Run: headless pygame with SDL's dummy video driver; simulated clock (each Clock.tick advances the game by its frame time, no real sleeping); random seed 0; keys injected as events and as key.get_pressed() state; no mouse input.
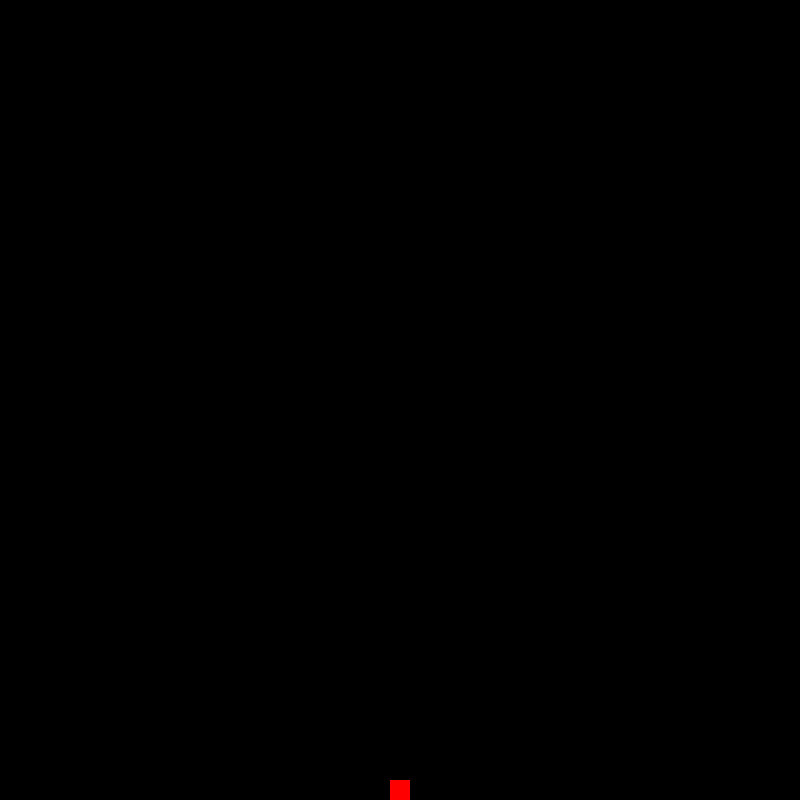
Frame 1 of 4 · flips 1–60 · no input
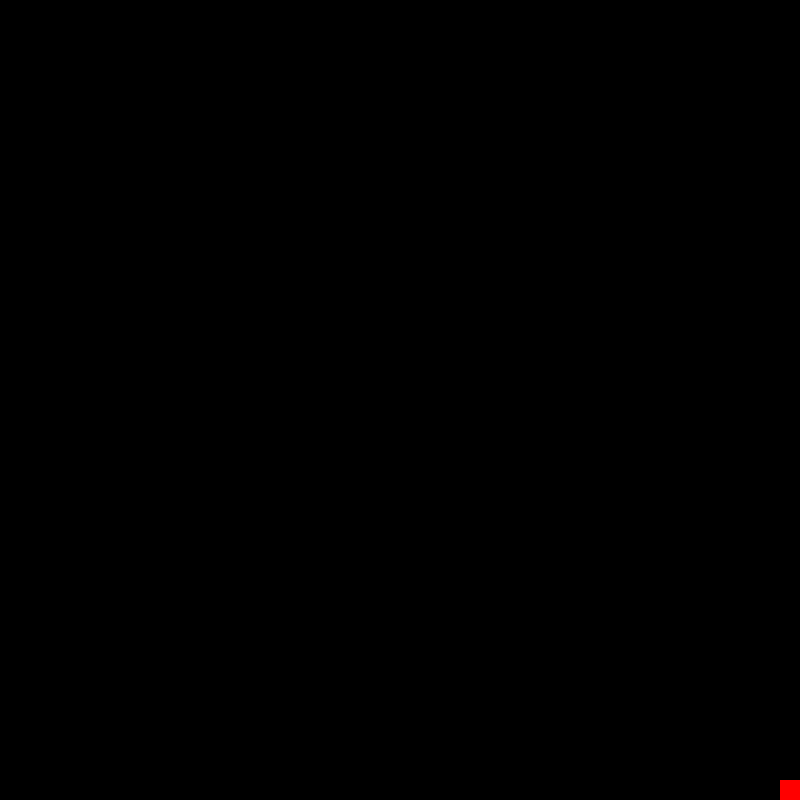
Frame 2 of 4 · flips 61–180 · tapped SPACE, RETURN · held RIGHT (→), D
Frame 3 of 4 · flips 181–300 · held DOWN (↓), S · screen unchanged from frame 2, image omitted
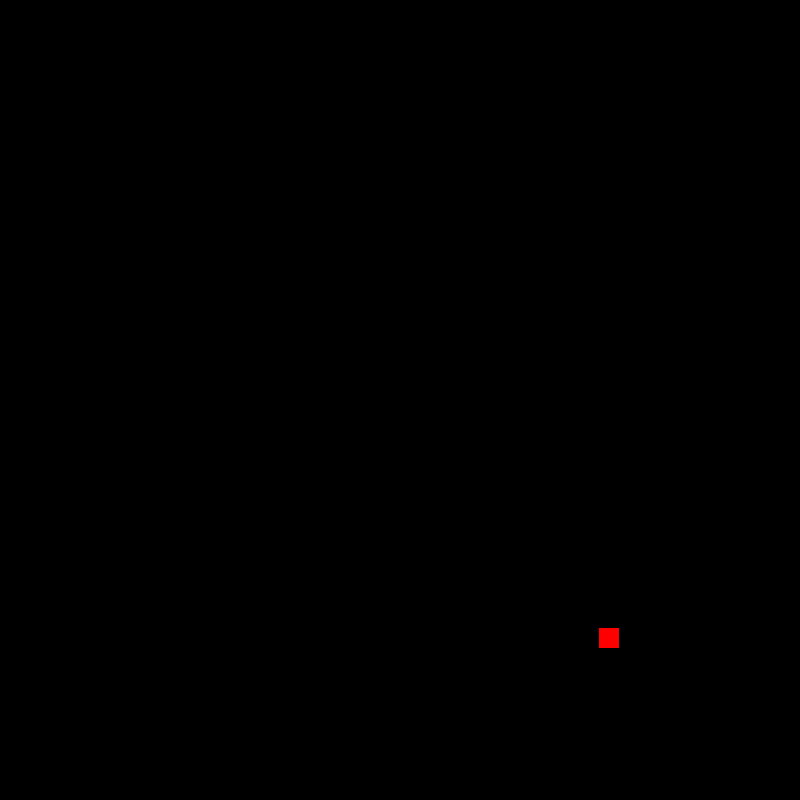
Frame 4 of 4 · flips 301–420 · held LEFT (←), A, UP (↑), W

The pygame program that drew these frames:

import pygame

# Pygame Variables
pygame.init()
clock = pygame.time.Clock()

win_width = 800
win_height = 800

surface = pygame.display.set_mode((win_width, win_height))
pygame.display.set_caption('Pygame Keyboard!')

# Square Variables
playerSize = 20
playerX = (win_width / 2) - (playerSize / 2)
playerY = win_height - playerSize
player_vx = 1.0
player_vy = 0.0
maxjump_vy = 25.0
move_speed = 1.0
max_vx = 10.0
gravity = 1.0

def move(direction, jump):
    global playerX, playerY, player_vx, player_vy, haveJumped, gravity

    if jump and playerY == win_height - playerSize:
        # If we're not already jumping, max out the y velocity
        player_vy = maxjump_vy

    # Did we switch direction?
    if (direction > 0 and player_vx < 0) or (direction < 0 and player_vx > 0):
        player_vx = move_speed * direction

    # Move the player
    if direction != 0:
        playerX += player_vx
    
    # Keep the player within the screen bounds
    if playerX > win_width - playerSize:
        playerX = win_width - playerSize
    if playerX < 0:
        playerX = 0

    if player_vy > 1.0: # Decrease speed throughout the jump
        player_vy = player_vy * 0.9
    else:
        player_vy = 0.0

    # Is our square in the air? 
    # Better add some gravity to bring it back down!
    if playerY < win_height - playerSize:
        playerY += gravity
        gravity = gravity * 1.1
    else: # Reset gravity so it starts at 1.0 next time we jump
        gravity = 1.0
    
    playerY -= player_vy

    # Don't let the player fall through the floor
    playerY = min(playerY, win_height - playerSize)

    # Increase x velocity if we're moving but not yet at the maximum
    if direction and abs(player_vx) < max_vx:
        # But only if we're not in the air!
        if player_vy == 0:
            player_vx = player_vx * 1.1

# How to quit our program
def quitGame():
    pygame.quit()
    raise SystemExit

while True:

    surface.fill((0,0,0))

    pygame.draw.rect(surface, (255,0,0), (playerX, playerY, playerSize, playerSize))

    # Get a list of all events that happened since 
    # the last redraw
    for event in pygame.event.get():

        if event.type == pygame.QUIT or (event.type == pygame.KEYDOWN 
                                         and event.key == pygame.K_ESCAPE):
            quitGame()

    pressed_keys = pygame.key.get_pressed()            
    jump = pressed_keys[pygame.K_UP]

    if pressed_keys[pygame.K_LEFT]:
        move(-1, jump)
    elif pressed_keys[pygame.K_RIGHT]:
        move(1, jump)
    else:
        move(0, jump)

    pygame.display.update()

    clock.tick(60)
